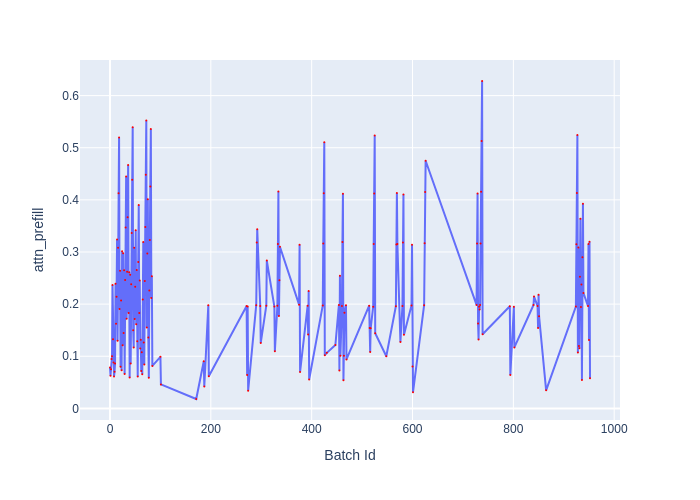

Values plotted in this chart, from the file beside it:
Batch Id, attn_prefill
0, 0.07833
1, 0.06275
2, 0.07483
3, 0.09467
4, 0.09983
5, 0.2365
6, 0.1325
7, 0.08817
8, 0.06133
9, 0.07033
10, 0.08633
11, 0.239
12, 0.1623
13, 0.214
14, 0.324
15, 0.1295
16, 0.308
17, 0.4125
18, 0.5195
19, 0.1907
20, 0.264
21, 0.07992
22, 0.207
23, 0.073
24, 0.3015
25, 0.121
26, 0.2975
27, 0.1445
28, 0.265
29, 0.06583
30, 0.2465
31, 0.347
32, 0.445
33, 0.1718
34, 0.262
35, 0.3665
36, 0.467
37, 0.1832
38, 0.261
39, 0.05942
40, 0.2565
41, 0.086
42, 0.238
43, 0.3365
44, 0.4385
45, 0.5395
46, 0.15
47, 0.117
48, 0.308
49, 0.1715
50, 0.2335
51, 0.3415
52, 0.1613
53, 0.2655
54, 0.1288
55, 0.06125
56, 0.281
57, 0.39
58, 0.1828
59, 0.2455
... 149 more rows
